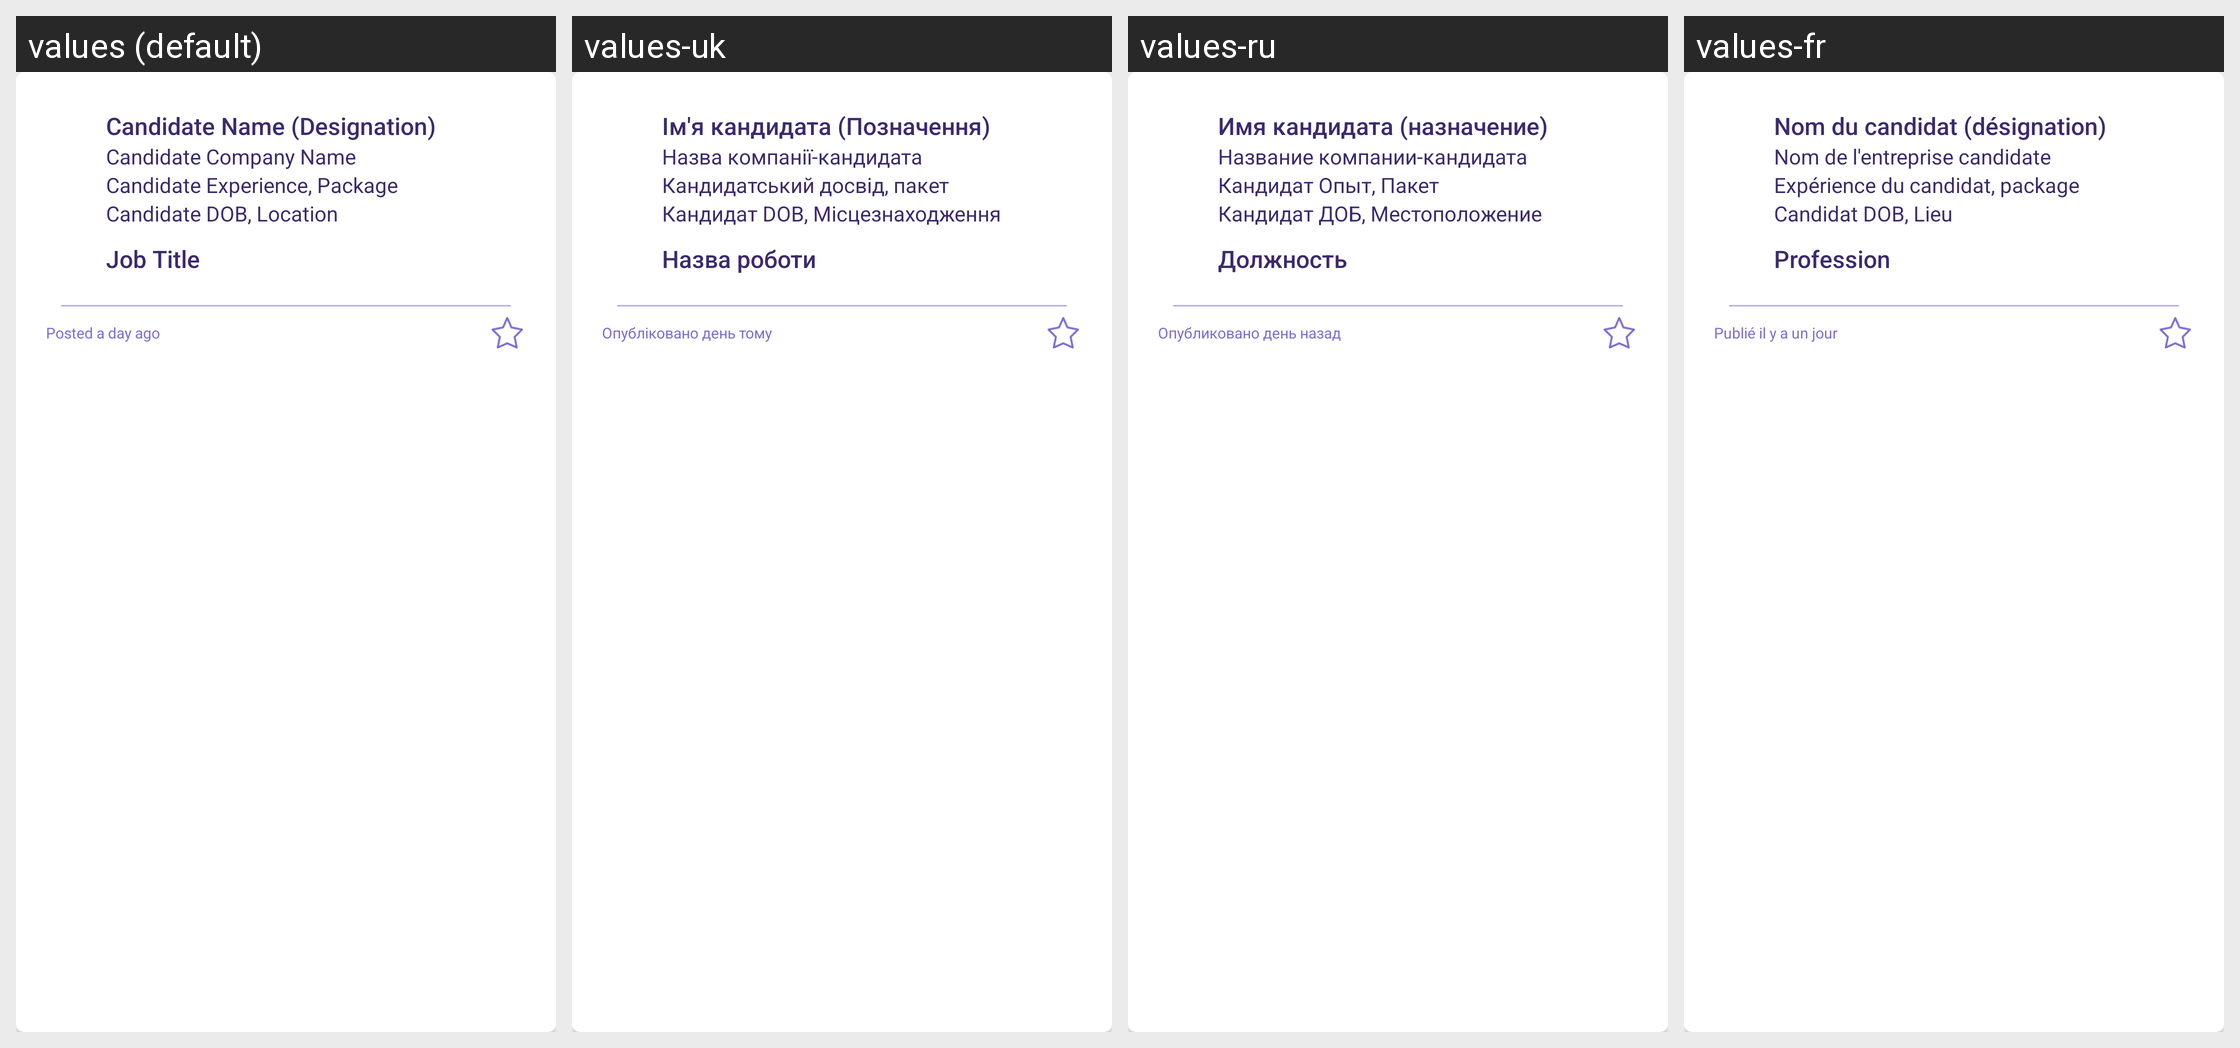

Strings drawn on this Android screen and how each of the app's shown locales translates them:
Android screen res/layout/card_candidate.xml rendered under 4 locales, left to right: values (default), values-uk, values-ru, values-fr. Device: Nexus 5 (rendered at 1080×1920; each locale shown at half size, 540×960, under a caption strip naming it); theme AppTheme.
Other locales in the repository, not shown: values-ca, values-de, values-es, values-in, values-it, values-nl.
Strings drawn on this screen, with the default value and each locale's value (text and hints the layout hard-codes, and strings that could not be matched under every locale, appear in the picture but are not listed):

candidate_name_designation
  values: Candidate Name (Designation)
  values-uk: Ім'я кандидата (Позначення)
  values-ru: Имя кандидата (назначение)
  values-fr: Nom du candidat (désignation)

Candidate_Company_Name
  values: Candidate Company Name
  values-uk: Назва компанії-кандидата
  values-ru: Название компании-кандидата
  values-fr: Nom de l'entreprise candidate

Candidate_Experience_Package
  values: Candidate Experience, Package
  values-uk: Кандидатський досвід, пакет
  values-ru: Кандидат Опыт, Пакет
  values-fr: Expérience du candidat, package

Candidate_DOB_Location
  values: Candidate DOB, Location
  values-uk: Кандидат DOB, Місцезнаходження
  values-ru: Кандидат ДОБ, Местоположение
  values-fr: Candidat DOB, Lieu

job_title
  values: Job Title
  values-uk: Назва роботи
  values-ru: Должность
  values-fr: Profession

Posted_a_day_ago
  values: Posted a day ago
  values-uk: Опубліковано день тому
  values-ru: Опубликовано день назад
  values-fr: Publié il y a un jour
